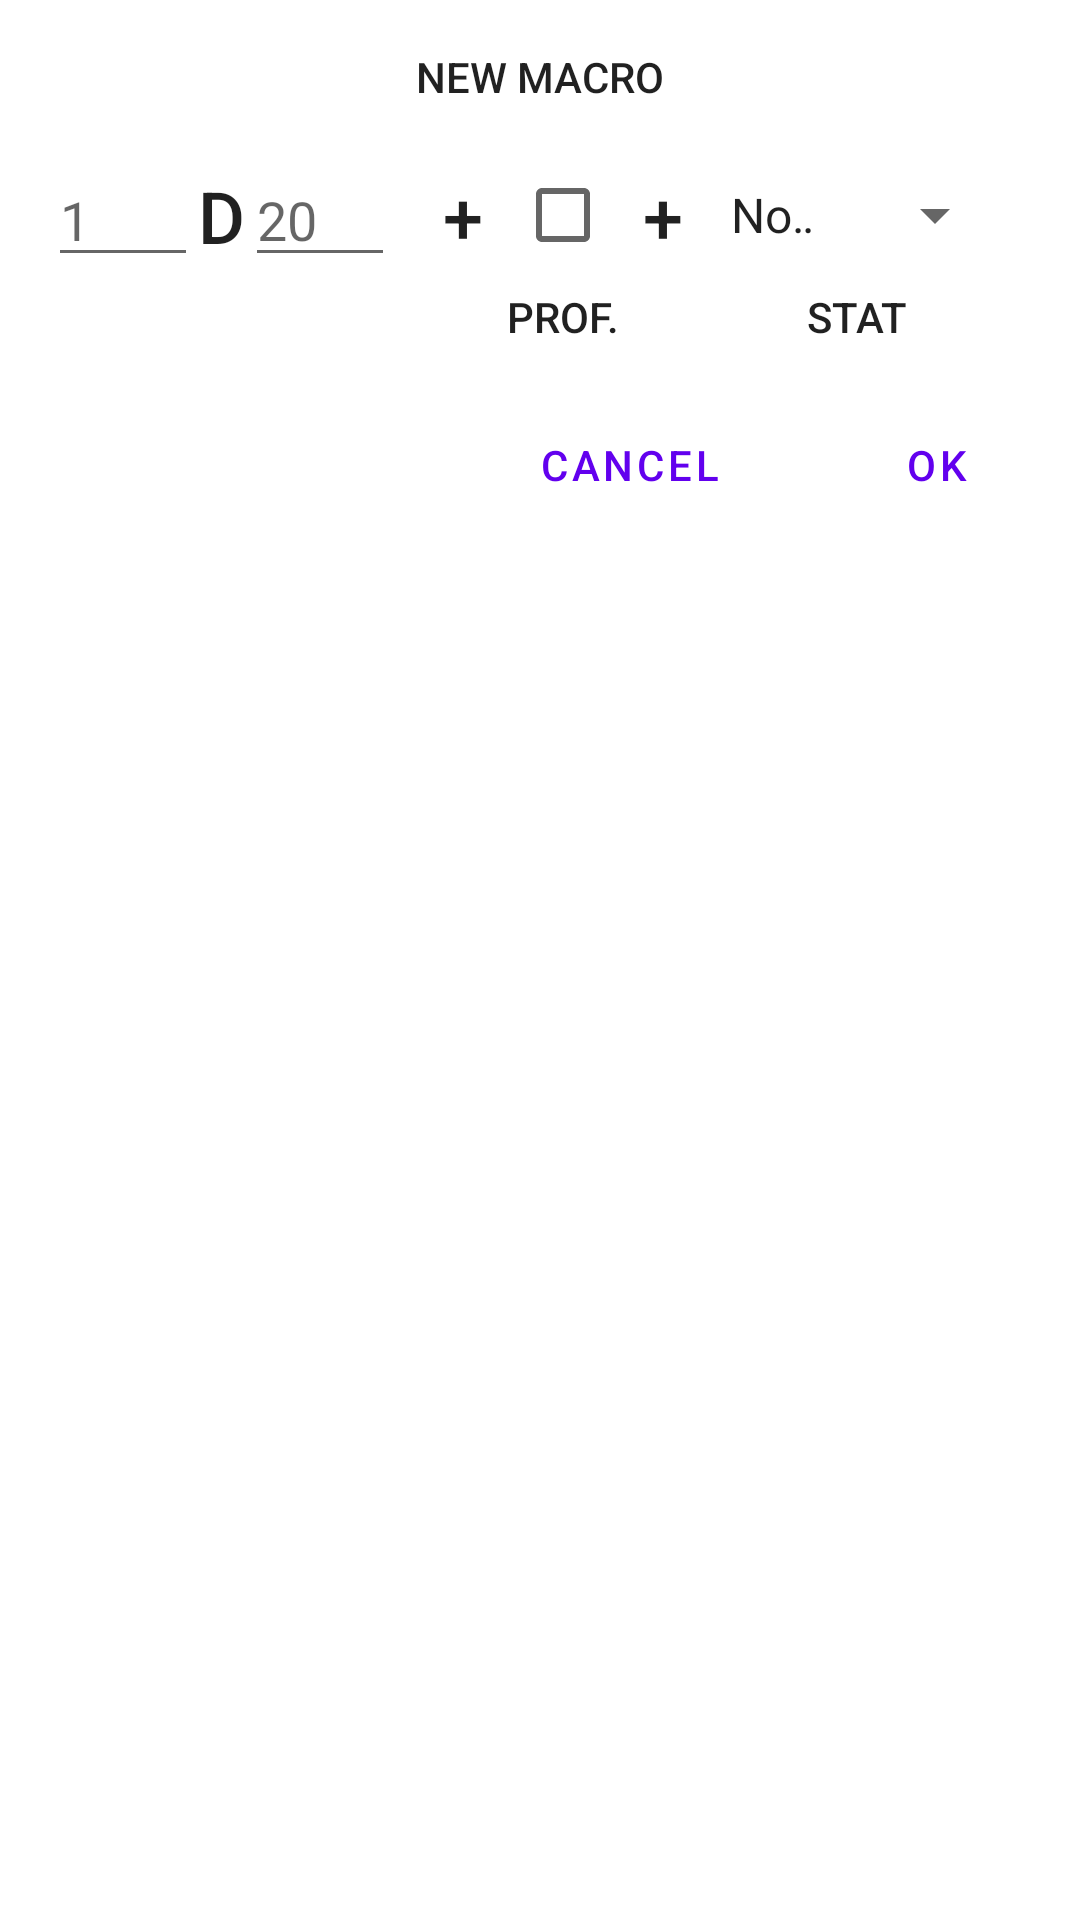

Produce the Android XML layout that renders to this screen, including the resource entries it uses.
<!-- AndroidManifest.xml: application theme Theme.TabletopCharacterSheet -->
<!-- res/layout/newmacro.xml -->
<?xml version="1.0" encoding="utf-8"?>
<androidx.constraintlayout.widget.ConstraintLayout xmlns:android="http://schemas.android.com/apk/res/android"
    xmlns:app="http://schemas.android.com/apk/res-auto"
    xmlns:tools="http://schemas.android.com/tools"
    android:layout_width="wrap_content"
    android:layout_height="wrap_content"
    android:padding="16dp">

    <Button
        android:id="@+id/newmacro_cancel"
        style="@style/Widget.MaterialComponents.Button.TextButton.Dialog"
        android:layout_width="wrap_content"
        android:layout_height="wrap_content"
        android:layout_marginTop="16dp"
        android:layout_marginEnd="32dp"
        android:text="@string/annulla"
        app:layout_constraintEnd_toStartOf="@+id/newmacro_ok"
        app:layout_constraintTop_toBottomOf="@+id/newmacrostatlbl" />

    <Button
        android:id="@+id/newmacro_ok"
        style="@style/Widget.MaterialComponents.Button.TextButton.Dialog"
        android:layout_width="wrap_content"
        android:layout_height="wrap_content"
        android:layout_marginTop="16dp"
        android:text="@string/ok"
        app:layout_constraintEnd_toEndOf="parent"
        app:layout_constraintTop_toBottomOf="@+id/newmacrostatlbl" />

    <TextView
        android:id="@+id/newmacrotitle"
        android:layout_width="wrap_content"
        android:layout_height="wrap_content"
        android:text="@string/newmacro"
        android:textAllCaps="true"
        android:textAppearance="@style/TextAppearance.AppCompat.Body2"
        app:layout_constraintEnd_toEndOf="parent"
        app:layout_constraintStart_toStartOf="parent"
        app:layout_constraintTop_toTopOf="parent" />

    <TextView
        android:id="@+id/newmacro_separatorD"
        android:layout_width="wrap_content"
        android:layout_height="wrap_content"
        android:text="D"
        android:textAllCaps="true"
        android:textAppearance="@style/TextAppearance.AppCompat.Body2"
        android:textSize="24sp"
        app:layout_constraintBottom_toBottomOf="@+id/newmacro_n"
        app:layout_constraintStart_toEndOf="@+id/newmacro_n"
        app:layout_constraintTop_toTopOf="@+id/newmacro_n" />

    <EditText
        android:id="@+id/newmacro_n"
        android:layout_width="50dp"
        android:layout_height="wrap_content"
        android:layout_marginTop="16dp"
        android:ems="10"
        android:hint="1"
        android:inputType="number"
        app:layout_constraintStart_toStartOf="parent"
        app:layout_constraintTop_toBottomOf="@+id/newmacrotitle" />

    <EditText
        android:id="@+id/newmacro_max"
        android:layout_width="50dp"
        android:layout_height="wrap_content"
        android:layout_marginTop="16dp"
        android:ems="10"
        android:hint="20"
        android:inputType="number"
        app:layout_constraintStart_toEndOf="@+id/newmacro_separatorD"
        app:layout_constraintTop_toBottomOf="@+id/newmacrotitle" />

    <TextView
        android:id="@+id/newmacro_separatoplus1"
        android:layout_width="wrap_content"
        android:layout_height="wrap_content"
        android:layout_marginStart="16dp"
        android:text="+"
        android:textAllCaps="true"
        android:textAppearance="@style/TextAppearance.AppCompat.Body2"
        android:textSize="24sp"
        app:layout_constraintBottom_toBottomOf="@+id/newmacro_n"
        app:layout_constraintStart_toEndOf="@+id/newmacro_max"
        app:layout_constraintTop_toTopOf="@+id/newmacro_n" />

    <CheckBox
        android:id="@+id/profchckbx"
        android:layout_width="wrap_content"
        android:layout_height="wrap_content"
        android:minWidth="0dp"
        android:minHeight="0dp"
        app:layout_constraintBottom_toBottomOf="@+id/newmacro_max"
        app:layout_constraintEnd_toEndOf="@+id/newmacroproflbl"
        app:layout_constraintStart_toStartOf="@+id/newmacroproflbl"
        app:layout_constraintTop_toTopOf="@+id/newmacro_max" />

    <TextView
        android:id="@+id/newmacroproflbl"
        android:layout_width="wrap_content"
        android:layout_height="wrap_content"
        android:layout_marginStart="8dp"
        android:layout_marginTop="8dp"
        android:text="@string/comp"
        android:textAllCaps="true"
        android:textAppearance="@style/TextAppearance.AppCompat.Body2"
        app:layout_constraintStart_toEndOf="@+id/newmacro_separatoplus1"
        app:layout_constraintTop_toBottomOf="@+id/newmacro_separatoplus1" />

    <TextView
        android:id="@+id/newmacro_separatoplus2"
        android:layout_width="wrap_content"
        android:layout_height="wrap_content"
        android:layout_marginStart="8dp"
        android:text="+"
        android:textAllCaps="true"
        android:textAppearance="@style/TextAppearance.AppCompat.Body2"
        android:textSize="24sp"
        app:layout_constraintBottom_toBottomOf="@+id/newmacro_n"
        app:layout_constraintStart_toEndOf="@+id/newmacroproflbl"
        app:layout_constraintTop_toTopOf="@+id/newmacro_n" />

    <Spinner
        android:id="@+id/newmacro_stat"
        android:layout_width="100dp"
        android:layout_height="wrap_content"
        android:layout_marginStart="8dp"
        android:entries="@array/selectablestats"
        app:layout_constraintBottom_toBottomOf="@+id/profchckbx"
        app:layout_constraintStart_toEndOf="@+id/newmacro_separatoplus2"
        app:layout_constraintTop_toTopOf="@+id/profchckbx" />

    <TextView
        android:id="@+id/newmacrostatlbl"
        android:layout_width="wrap_content"
        android:layout_height="wrap_content"
        android:text="@string/stat"
        android:textAllCaps="true"
        android:textAppearance="@style/TextAppearance.AppCompat.Body2"
        app:layout_constraintEnd_toEndOf="@+id/newmacro_stat"
        app:layout_constraintStart_toStartOf="@+id/newmacro_stat"
        app:layout_constraintTop_toTopOf="@+id/newmacroproflbl" />

    <TextView
        android:id="@+id/newmacro_separatoplus3"
        android:layout_width="wrap_content"
        android:layout_height="wrap_content"
        android:layout_marginStart="8dp"
        android:text="+"
        android:textAllCaps="true"
        android:textAppearance="@style/TextAppearance.AppCompat.Body2"
        android:textSize="24sp"
        app:layout_constraintBottom_toBottomOf="@+id/newmacro_n"
        app:layout_constraintStart_toEndOf="@+id/newmacro_stat"
        app:layout_constraintTop_toTopOf="@+id/newmacro_n" />

    <EditText
        android:id="@+id/newmacro_bonus"
        android:layout_width="50dp"
        android:layout_height="wrap_content"
        android:layout_marginStart="8dp"
        android:layout_marginTop="16dp"
        android:ems="10"
        android:hint="0"
        android:inputType="number"
        app:layout_constraintStart_toEndOf="@+id/newmacro_separatoplus3"
        app:layout_constraintTop_toBottomOf="@+id/newmacrotitle" />
</androidx.constraintlayout.widget.ConstraintLayout>
<!-- resources referenced by this layout -->
<resources>
  <array name="selectablestats">
          <item>@string/none</item>
          <item>@string/str</item>
          <item>@string/dex</item>
          <item>@string/cos</item>
          <item>@string/inte</item>
          <item>@string/sag</item>
          <item>@string/car</item>
      </array>
  <string name="annulla">Cancel</string>
  <string name="comp">Prof.</string>
  <string name="newmacro">New macro</string>
  <string name="ok">OK</string>
  <string name="stat">Stat</string>
  <style name="Theme.TabletopCharacterSheet" parent="Theme.MaterialComponents.DayNight.DarkActionBar">
          
          <item name="colorPrimary">@color/purple_500</item>
          <item name="colorPrimaryVariant">@color/purple_700</item>
          <item name="colorOnPrimary">@color/white</item>
          
          <item name="colorSecondary">@color/teal_200</item>
          <item name="colorSecondaryVariant">@color/teal_700</item>
          <item name="colorOnSecondary">@color/black</item>
          
          <item name="android:statusBarColor" tools:targetApi="l">?attr/colorPrimaryVariant</item>
          
      </style>
  <string name="none">None</string>
  <string name="str">STR</string>
  <string name="dex">DEX</string>
  <string name="cos">CON</string>
  <string name="inte">INT</string>
  <string name="sag">WIS</string>
  <string name="car">CHA</string>
  <color name="purple_500">#FF6200EE</color>
  <color name="purple_700">#FF3700B3</color>
  <color name="white">#FFFFFFFF</color>
  <color name="teal_200">#FF03DAC5</color>
  <color name="teal_700">#FF018786</color>
  <color name="black">#FF000000</color>
</resources>
